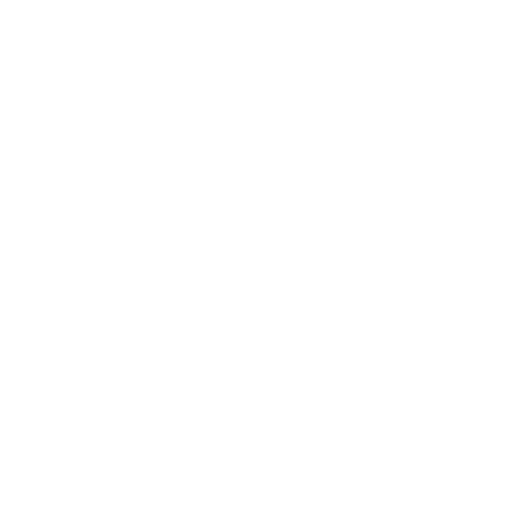
t = 0.00 s
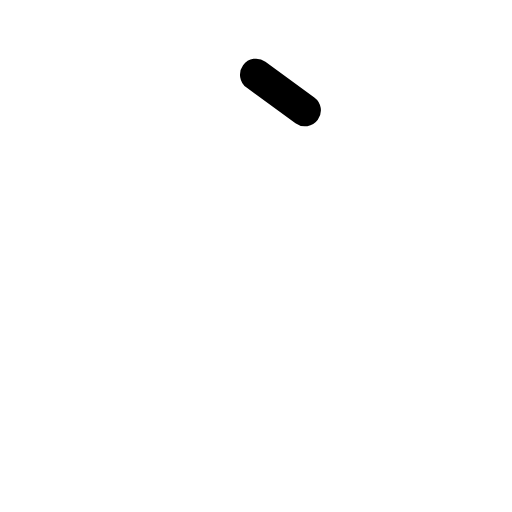
t = 0.10 s
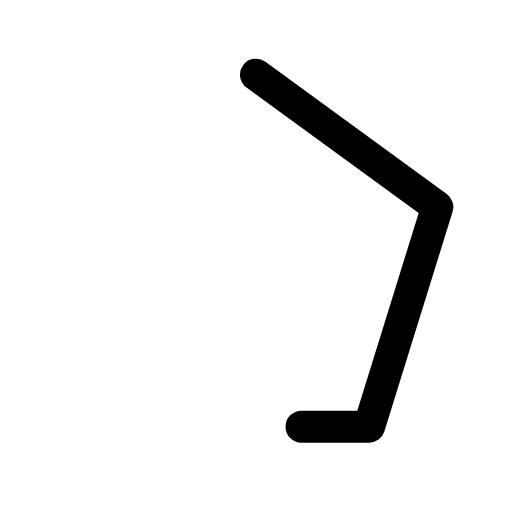
t = 0.29 s
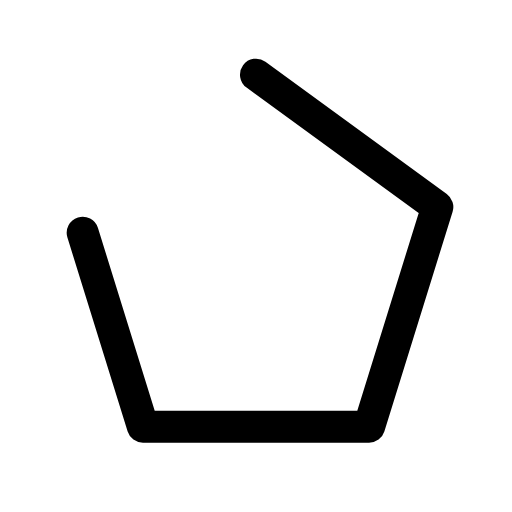
t = 0.48 s
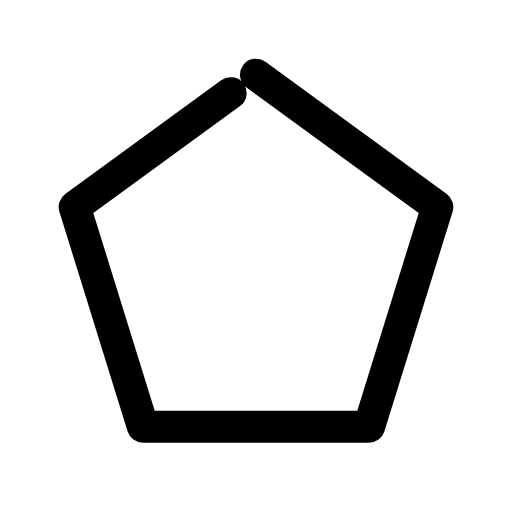
t = 0.66 s

The animated SVG that drew these frames (rendered in a browser with its animation timeline set to each time). Animation: 1 CSS @keyframes rule; one cycle of 0.85 s, repeats indefinitely.

<svg xmlns="http://www.w3.org/2000/svg" viewBox="0 0 24 24" width="24" height="24" class="rd-a-pentagon" data-rd-animate="hover"><style>.rd-a-pentagon{overflow:visible}.rd-a-pentagon *{transform-box:view-box}.rd-a-pentagon .d{stroke-dasharray:1 2}@media (prefers-reduced-motion:no-preference){.rd-a-pentagon[data-rd-animate="hover"]:hover .d,:hover>.rd-a-pentagon[data-rd-animate="parent"] .d,.rd-a-pentagon[data-rd-animate="play"] .d,.rd-a-pentagon[data-rd-animate="loop"] .d{animation:rd-pentagon-draw calc(0.75s*var(--rd-speed,1)) ease-out;animation-delay:calc(var(--k)*.1s*var(--rd-speed,1))}.rd-a-pentagon[data-rd-animate="loop"] *{animation-iteration-count:infinite!important}@keyframes rd-pentagon-draw{0%{stroke-dashoffset:1.2}100%{stroke-dashoffset:0}}}</style><g fill="none" stroke="currentColor" stroke-linecap="round" stroke-linejoin="round" stroke-width="1.5"><g class="d" style="--k:0"><path pathLength="1" d="M12 3.5l8.5 6.2-3.2 10.3H6.7L3.5 9.7z"/></g></g></svg>
